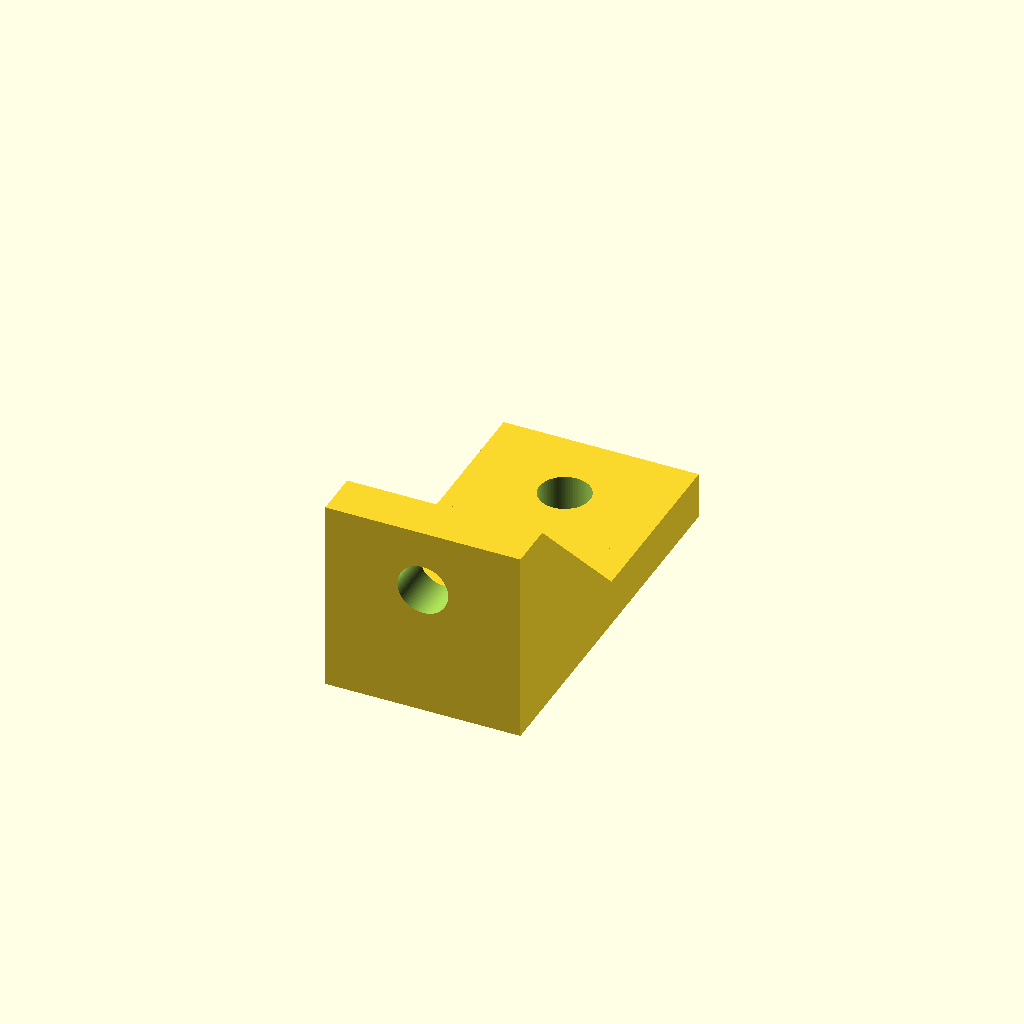
Cell 1 — every parameter at its default value.
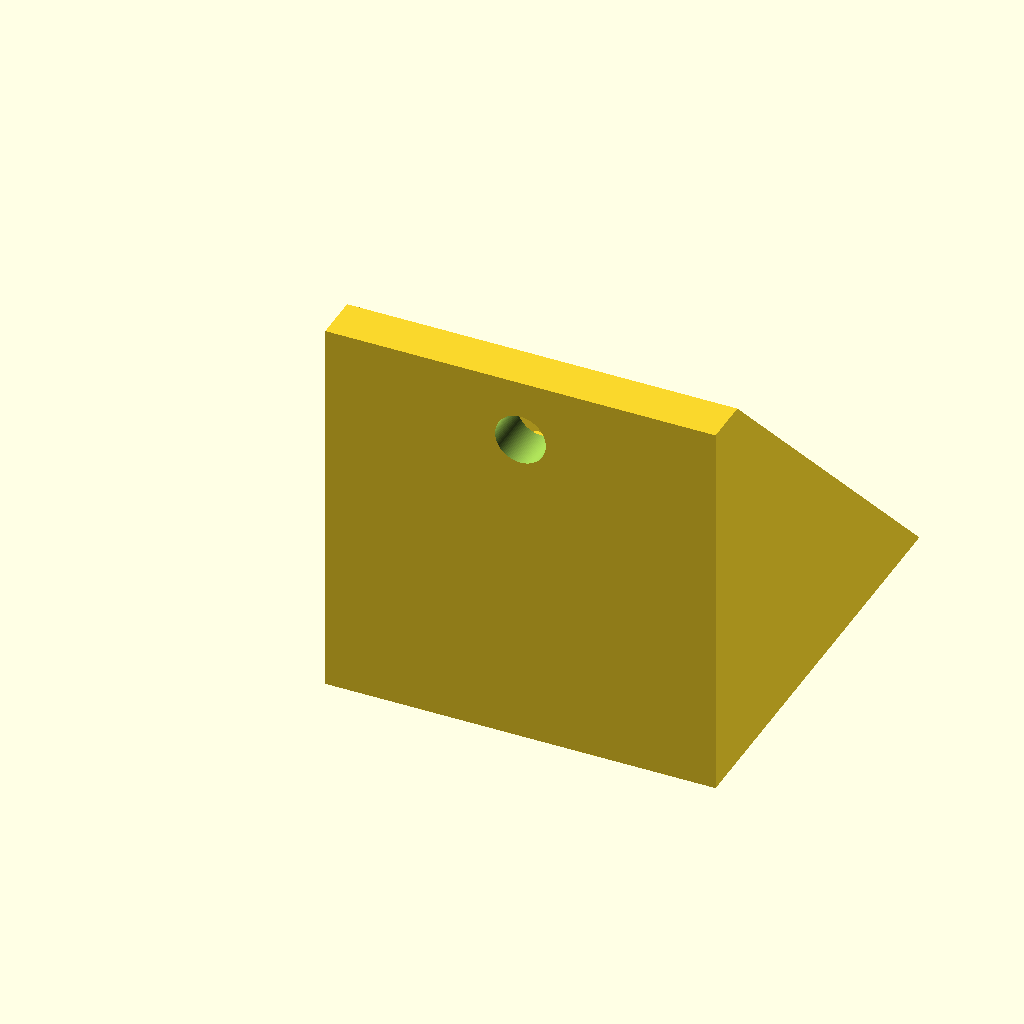
Cell 2 — width set to 50, the other parameters unchanged.
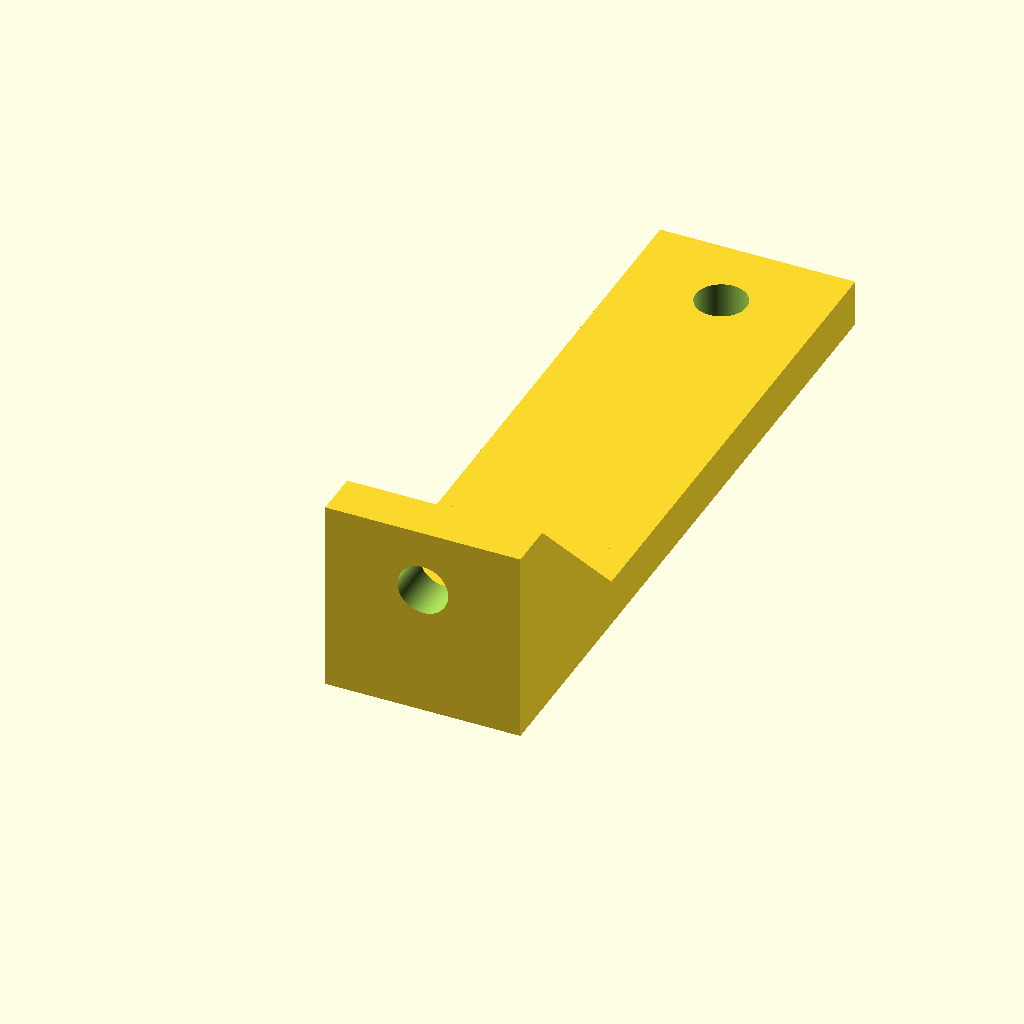
Cell 3: the same model with length = 86.
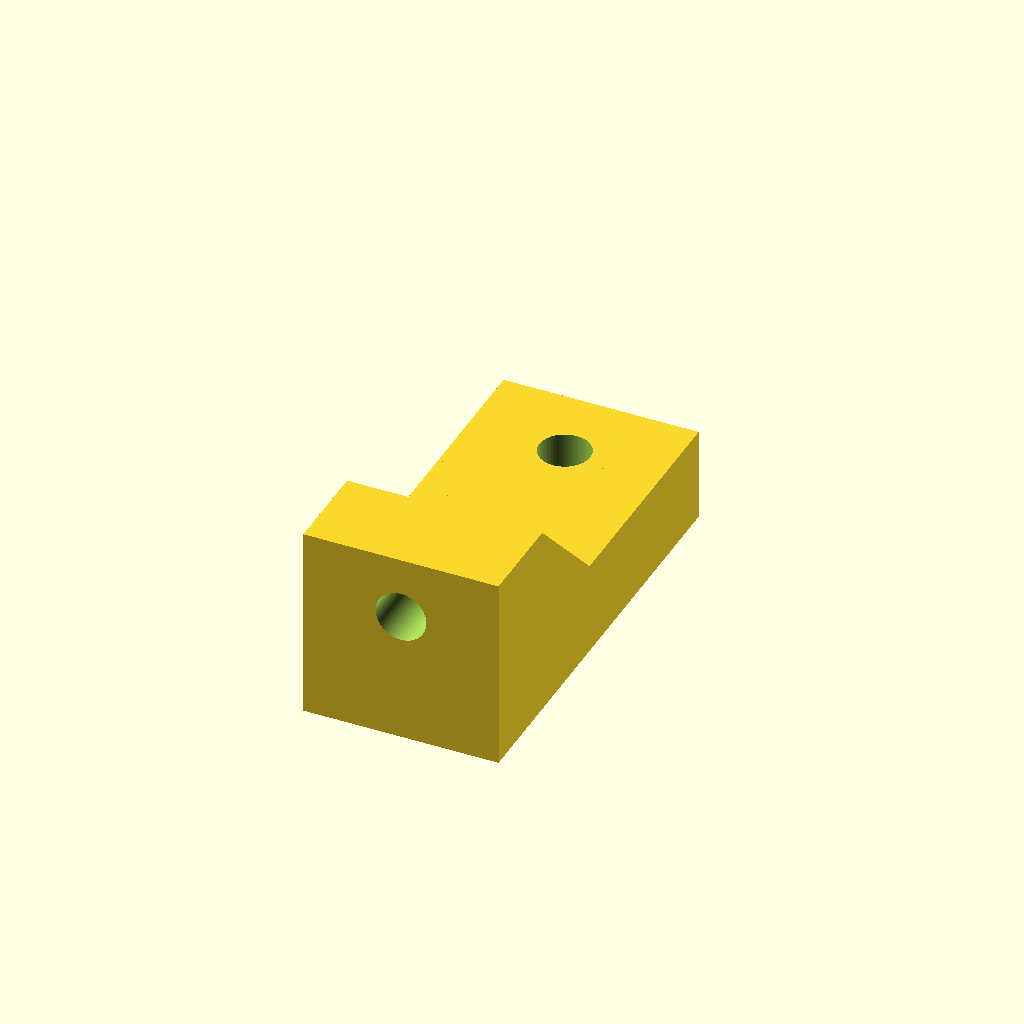
Cell 4: the same model with clampthick = 12.
All cells are drawn from one camera (rotation 55°, 0°, 25°, orthographic, colour scheme Cornfield), so only the parameter changes between them.
OpenSCAD source file inputs/thingiverse/files/thing-2308540/files/clamp.scad:
// thickness of braces
bracethick=4;  
// width of clamp
width=25;  
// length of clamp
length=43;  
// clamp thickness
clampthick=6;  
// offset of hole from edge
holeoffset=10;  
// radius of hole
holeradius=3.25; 
// hole #2 offset (-1 for no hole)
hole2offset=8; 
// radius of hole 2
hole2radius=3.25; 

$fn=100-0;  // round holes please

bracesize=width;  // brace width and height


module brace() {
    rotate([90,0,-90,])difference() {
        cube([bracesize,bracesize,bracethick]);
    rotate([0,0,45])
        translate([0,0,-1]) cube([2*bracesize,2*bracesize,bracethick*2]);
    }
}



difference() {
union() {
     cube([width,length,clampthick]);
    rotate([90,0,0])
      cube([width,width,clampthick]);
    translate([width,bracesize,0]) brace();
    translate([bracethick,bracesize,0])
    brace();   
   }
translate([width/2,
   length-holeoffset,-1])  
   cylinder(r=holeradius,h=clampthick*10);
    if (hole2offset>=0)
    {
        translate([width/2,1,width-hole2offset])
rotate ([90,0,0]) 
        
        cylinder(r=hole2radius,h=clampthick*10);
    }
}
Customizer parameters (derived from the source; name, type, default, range or options):
bracethick: number, default 4
width: number, default 25
length: number, default 43
clampthick: number, default 6
holeoffset: number, default 10
holeradius: number, default 3.25
hole2offset: number, default 8
hole2radius: number, default 3.25
